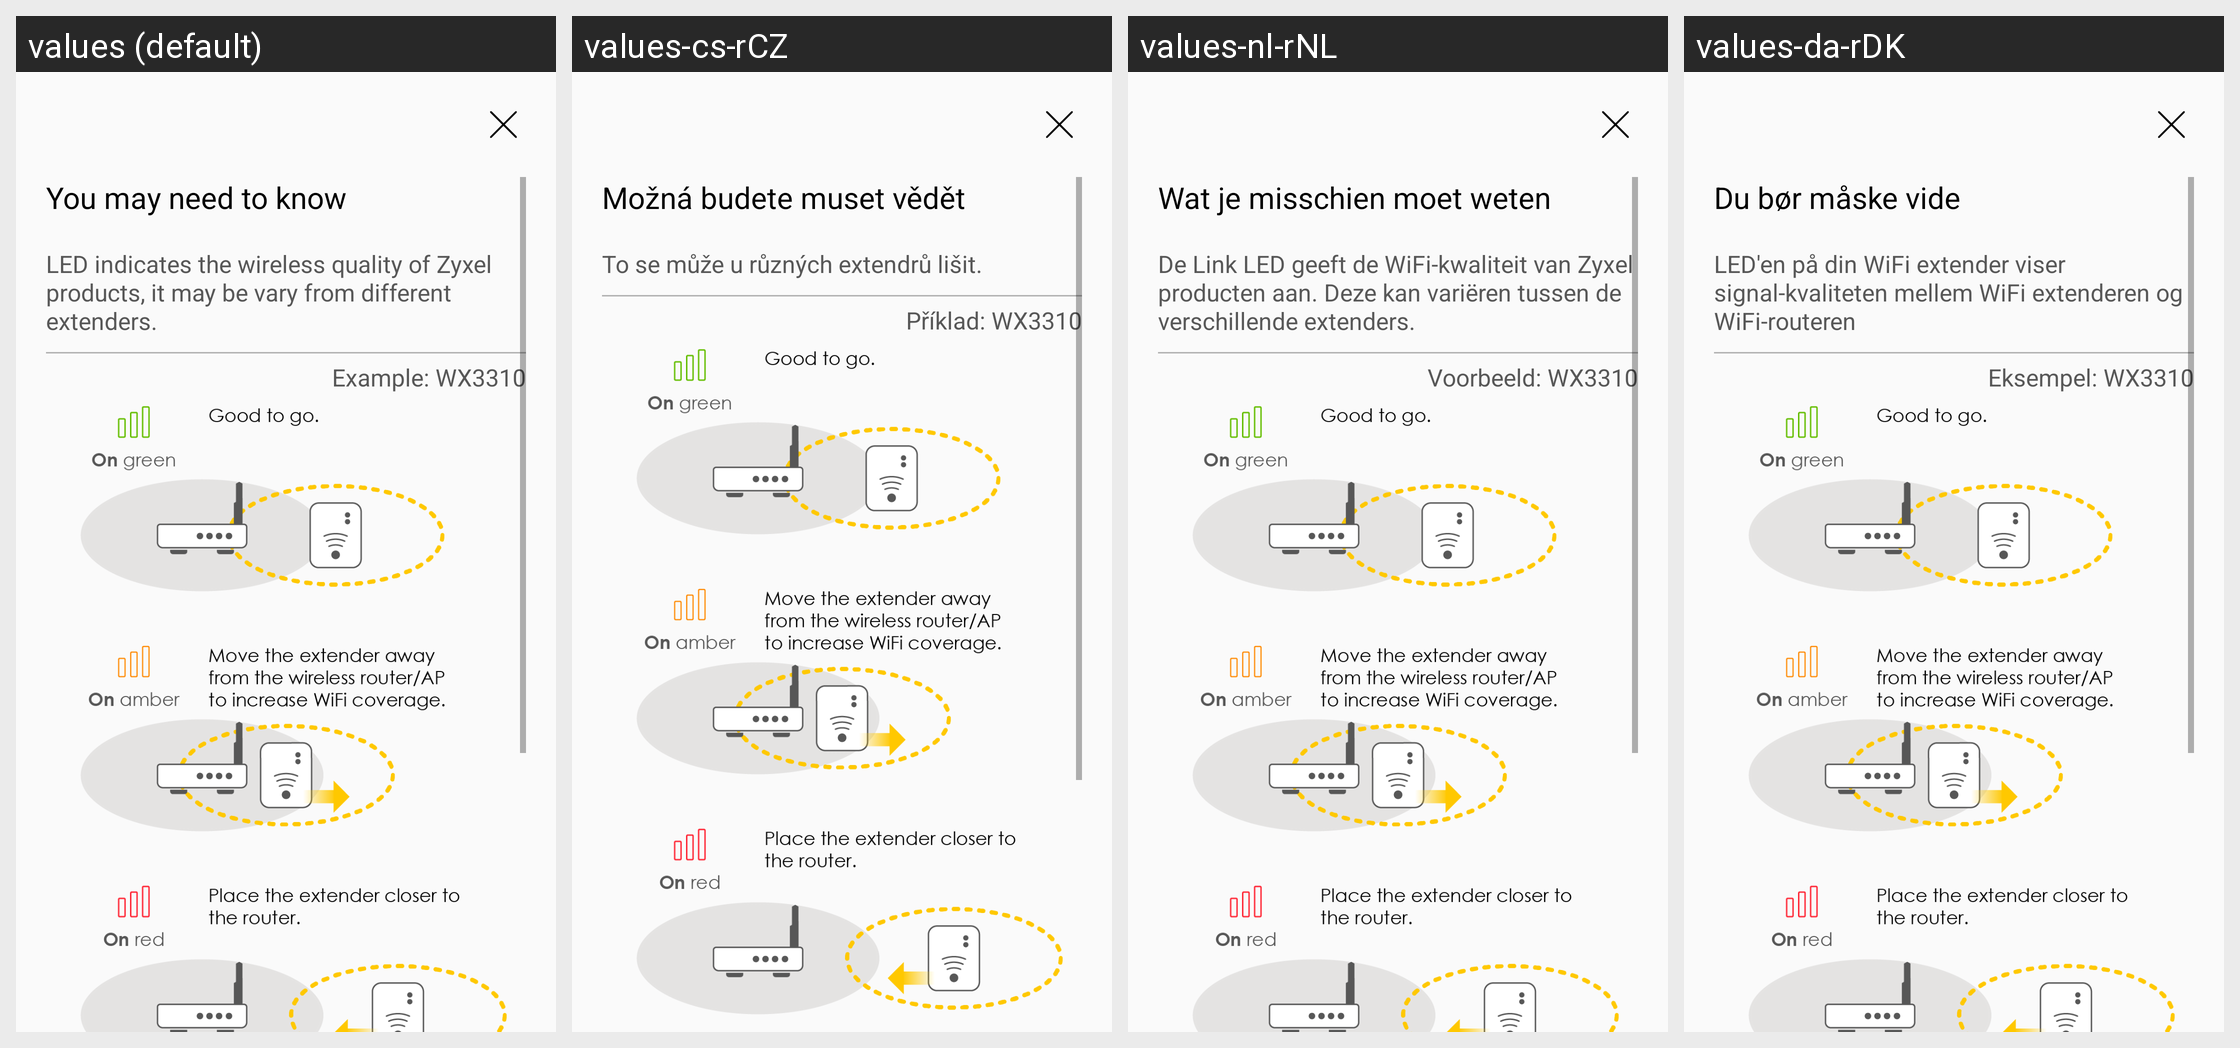

This grid shows one Android layout under several languages. Give, for every string resource on the screen, its name, the default text and each shown locale's text.
Android screen res/layout/fragment_add_mesh_more_info.xml rendered under 4 locales, left to right: values (default), values-cs-rCZ, values-nl-rNL, values-da-rDK. Device: Nexus 5 (rendered at 1080×1920; each locale shown at half size, 540×960, under a caption strip naming it); theme AppTheme.
Other locales in the repository, not shown: values-de-rDE, values-es-rES, values-fi-rFI, values-fr-rFR, values-it-rIT, values-nb-rNO, values-no-rNO, values-pl-rPL, values-pt-rPT, values-ru-rRU, values-tr-rTR.
Strings drawn on this screen, with the default value and each locale's value (text and hints the layout hard-codes, and strings that could not be matched under every locale, appear in the picture but are not listed):

mesh_more_info_title
  values: You may need to know
  values-cs-rCZ: Možná budete muset vědět
  values-nl-rNL: Wat je misschien moet weten
  values-da-rDK: Du bør måske vide

mesh_more_info_description
  values: LED indicates the wireless quality of Zyxel products, it may be vary from different extenders.
  values-cs-rCZ: To se může u různých extendrů lišit.
  values-nl-rNL: De Link LED geeft de WiFi-kwaliteit van Zyxel producten aan. Deze kan variëren tussen de verschillende extenders.
  values-da-rDK: LED'en på din WiFi extender viser signal-kvaliteten mellem WiFi extenderen og WiFi-routeren

mesh_more_info_example
  values: Example: WX3310
  values-cs-rCZ: Příklad: WX3310
  values-nl-rNL: Voorbeeld: WX3310
  values-da-rDK: Eksempel: WX3310
